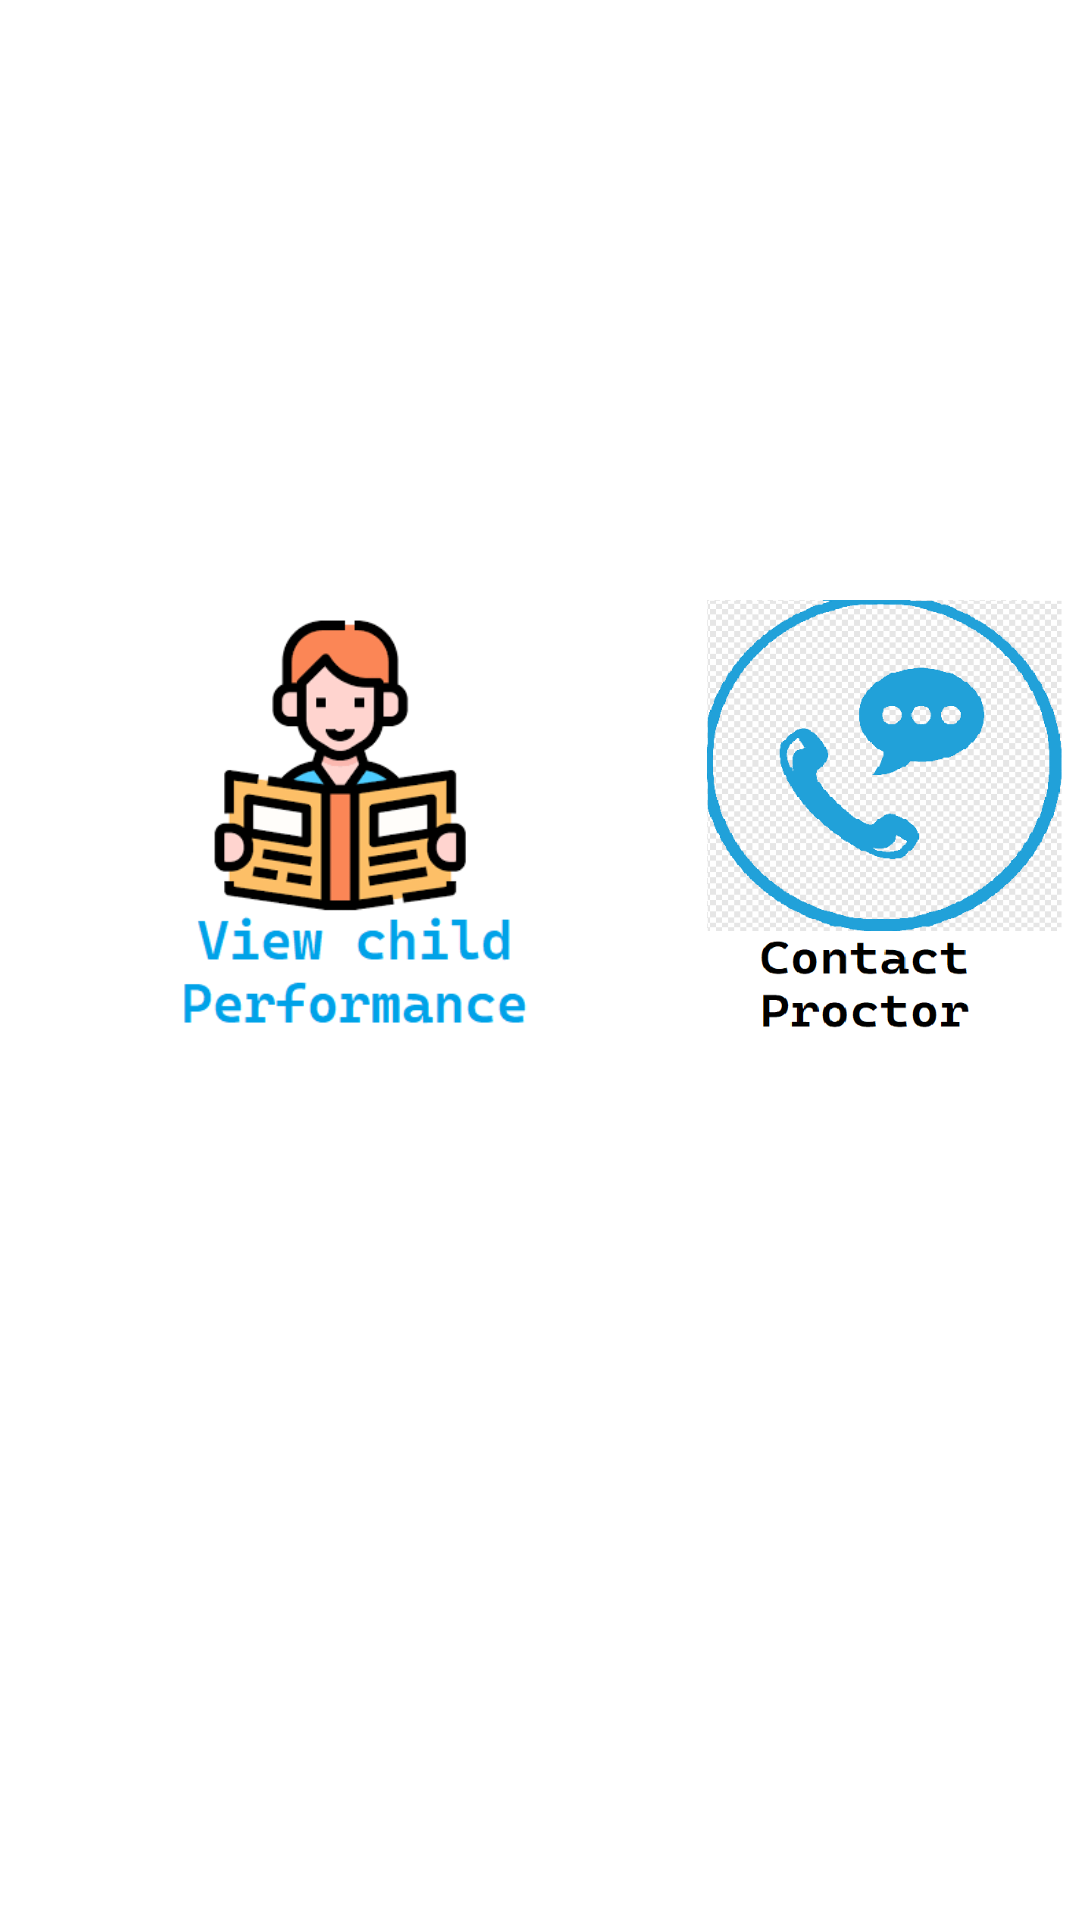

Android layout source for this screen:
<!-- AndroidManifest.xml: application theme Theme.SmartProctor -->
<!-- res/layout/activity_parentinterface.xml -->
<?xml version="1.0" encoding="utf-8"?>
<RelativeLayout xmlns:android="http://schemas.android.com/apk/res/android"
    xmlns:app="http://schemas.android.com/apk/res-auto"
    xmlns:tools="http://schemas.android.com/tools"
    android:layout_width="match_parent"
    android:layout_height="match_parent"
    android:background="@drawable/bg3"
    tools:context=".Parentinterface">


        <LinearLayout
            android:layout_width="match_parent"
            android:layout_height="400dp"
            android:orientation="horizontal">

            <ImageView
                android:id="@+id/performance"
                android:layout_width="150dp"
                android:layout_height="150dp"
                android:layout_marginLeft="40dp"
                android:layout_marginTop="200dp"
                android:src="@drawable/student" />

            <ImageView
                android:layout_width="150dp"
                android:layout_height="150dp"
                android:layout_marginLeft="30dp"
                android:layout_marginTop="200dp"
                android:id="@+id/call"
                android:src="@drawable/call" />

        </LinearLayout>


</RelativeLayout>
<!-- resources referenced by this layout -->
<resources>
  <!-- drawable call: png bitmap (drawable, 22342 bytes) -->
  <!-- drawable student: png bitmap (drawable, 18464 bytes) -->
  <style name="Theme.SmartProctor" parent="Theme.MaterialComponents.DayNight.DarkActionBar">
          
          <item name="colorPrimary">@color/skyBlue</item>
          <item name="colorPrimaryVariant">@color/purple_700</item>
          <item name="colorOnPrimary">@color/white</item>
          
          <item name="colorSecondary">@color/teal_200</item>
          <item name="colorSecondaryVariant">@color/teal_700</item>
          <item name="colorOnSecondary">@color/black</item>
          
          <item name="android:statusBarColor" tools:targetApi="l">?attr/colorPrimaryVariant</item>
          
      </style>
  <color name="skyBlue">#5DB0E2</color>
  <color name="purple_700">#FF3700B3</color>
  <color name="white">#FFFFFFFF</color>
  <color name="teal_200">#FF03DAC5</color>
  <color name="teal_700">#FF018786</color>
  <color name="black">#FF000000</color>
</resources>
